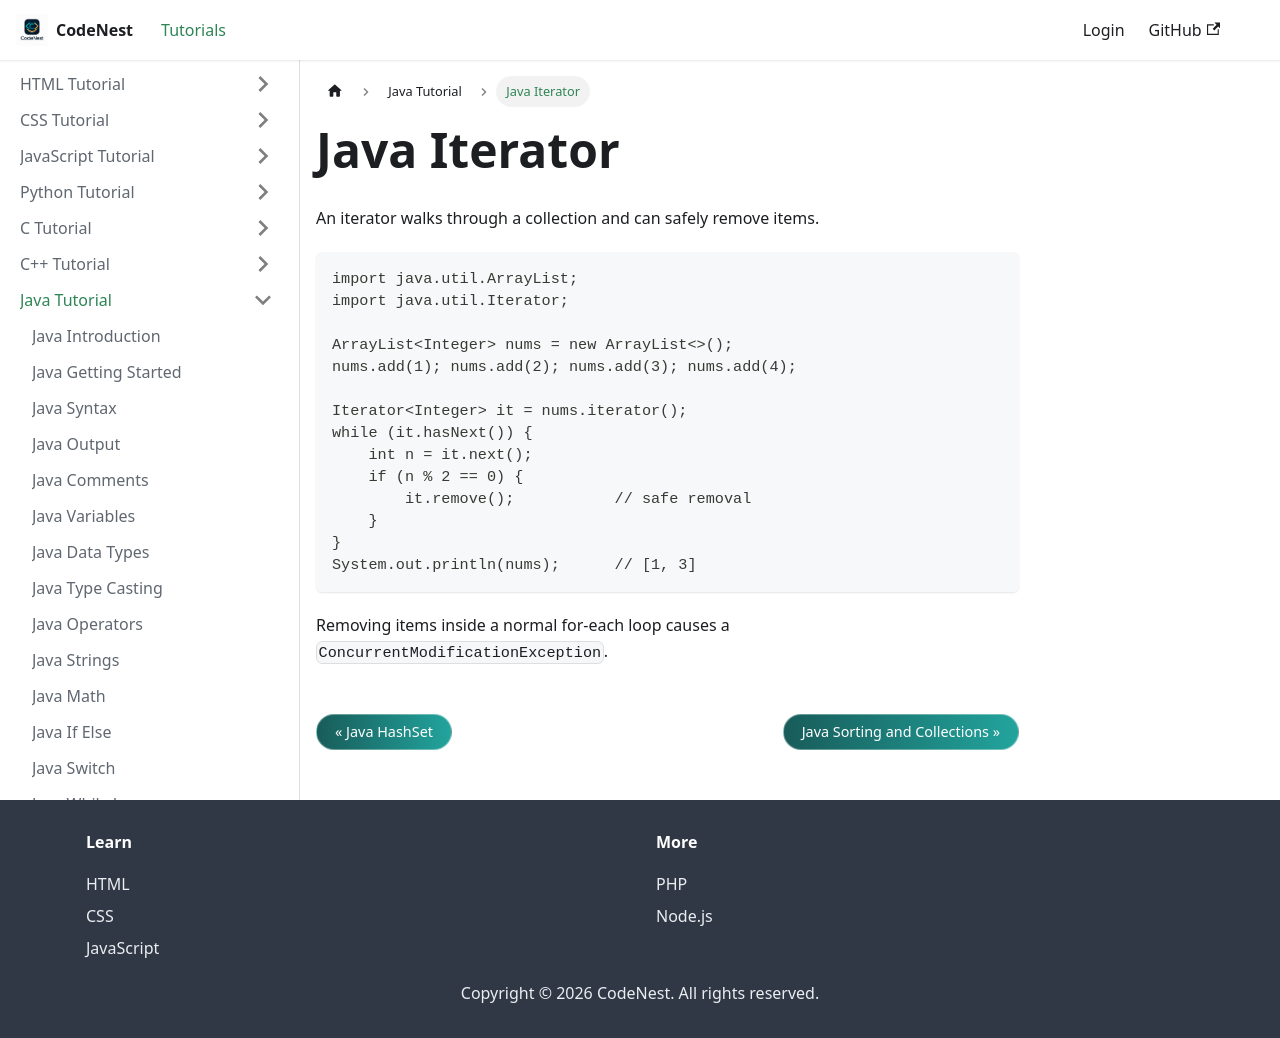

repository: adnankhan112/codenest · page: docs/java/iterator.html · generator: docusaurus

---
title: Java Iterator
sidebar_position: 39
---

# Java Iterator

An iterator walks through a collection and can safely remove items.

```java
import java.util.ArrayList;
import java.util.Iterator;

ArrayList<Integer> nums = new ArrayList<>();
nums.add(1); nums.add(2); nums.add(3); nums.add(4);

Iterator<Integer> it = nums.iterator();
while (it.hasNext()) {
    int n = it.next();
    if (n % 2 == 0) {
        it.remove();           // safe removal
    }
}
System.out.println(nums);      // [1, 3]
```

Removing items inside a normal for-each loop causes a `ConcurrentModificationException`.
